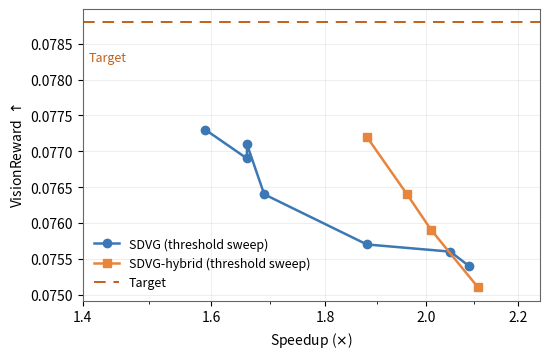

Python code for this plot: (Note: this script raises an exception after producing the figure.)
"""Quality--speed Pareto curve for Table 1.

Plots VisionReward against speedup relative to target-only: the SDVG
threshold sweep and the SDVG-hybrid sweep as curves, the two boundary
baselines as single points. Values are transcribed from Table 1 of the
paper (1003 MovieGenVideoBench prompts, 832x480, seed 42).
"""
import matplotlib
matplotlib.use('Agg')
import matplotlib.pyplot as plt
from matplotlib.ticker import FixedFormatter, FixedLocator, NullFormatter

# (speedup, VisionReward), matching Table 1 row for row. Draft-only is left
# out on purpose: at 3.77x it would stretch the axis and flatten the region
# where the two sweeps actually differ.
TARGET = (1.00, 0.0788)
SDVG = [(1.59, 0.0773), (1.66, 0.0769), (1.66, 0.0771), (1.69, 0.0764),
        (1.88, 0.0757), (2.05, 0.0756), (2.09, 0.0754)]
HYBRID = [(1.88, 0.0772), (1.96, 0.0764), (2.01, 0.0759), (2.11, 0.0751)]

BLUE, ORANGE, DEEP = '#3c78b4', '#e8853c', '#c2601a'

plt.rcParams.update({'font.size': 10, 'axes.edgecolor': '#666666'})
fig, ax = plt.subplots(figsize=(5.6, 3.7))

sx = [p[0] for p in SDVG]
sy = [p[1] for p in SDVG]
hx = [p[0] for p in HYBRID]
hy = [p[1] for p in HYBRID]

ax.plot(sx, sy, marker='o', color=BLUE, lw=1.8, ms=6,
        label='SDVG (threshold sweep)')
ax.plot(hx, hy, marker='s', color=ORANGE, lw=1.8, ms=6,
        label='SDVG-hybrid (threshold sweep)')
ax.axhline(TARGET[1], color=DEEP, ls='--', lw=1.4, dashes=(6, 4),
           zorder=1, label='Target')
ax.text(0.012, TARGET[1] - 0.0004, 'Target', transform=ax.get_yaxis_transform(),
        ha='left', va='top', fontsize=9, color=DEEP)

ax.set_xlabel('Speedup ($\\times$)')
ax.set_xscale('log')
ax.set_xlim(1.4, 2.25)
ax.xaxis.set_major_locator(FixedLocator([1.4, 1.6, 1.8, 2.0, 2.2]))
ax.xaxis.set_major_formatter(FixedFormatter(
    ['1.4', '1.6', '1.8', '2.0', '2.2']))
ax.xaxis.set_minor_formatter(NullFormatter())
ax.set_ylabel('VisionReward $\\uparrow$')
ax.grid(alpha=0.25, lw=0.6)
ax.set_axisbelow(True)
ax.legend(frameon=False, loc='lower left', fontsize=9)

plt.tight_layout()
plt.savefig('figures/quality_speed_tradeoff.pdf', bbox_inches='tight', dpi=200)
plt.savefig('figures/quality_speed_tradeoff.png', bbox_inches='tight', dpi=200)
plt.close()
print('Saved figures/quality_speed_tradeoff.{pdf,png}')
